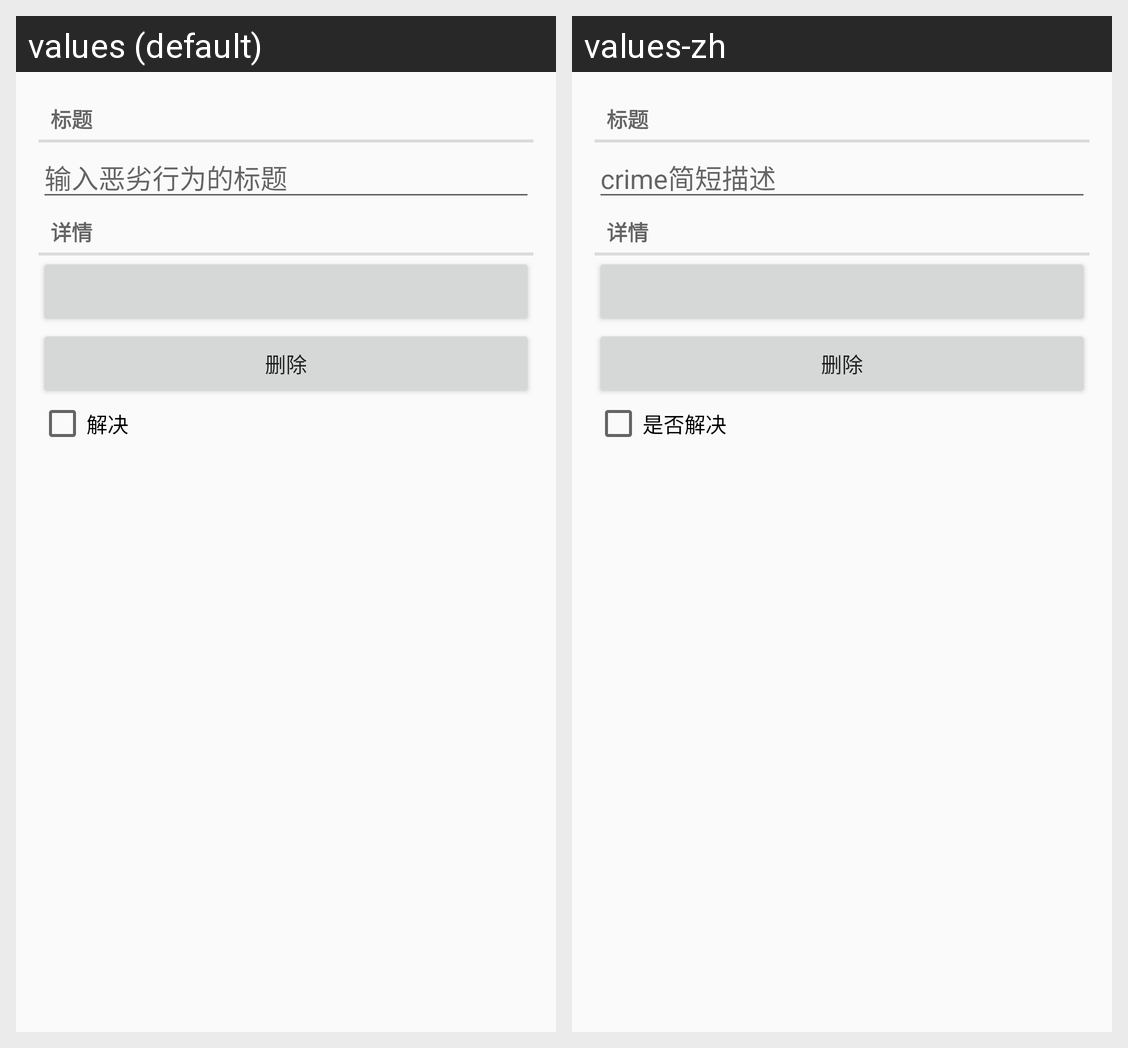

This grid shows one Android layout under two languages. Give, for every string resource on the screen, its name, the default text and each shown locale's text.
Android screen res/layout/fragment_crime.xml rendered under 2 locales, left to right: values (default), values-zh. Device: Nexus 5 (rendered at 1080×1920; each locale shown at half size, 540×960, under a caption strip naming it); theme AppTheme.
Strings drawn on this screen, with the default value and each locale's value (text and hints the layout hard-codes, and strings that could not be matched under every locale, appear in the picture but are not listed):

crime_title_label
  values: 标题
  values-zh: 标题

crime_title_hint
  values: 输入恶劣行为的标题
  values-zh: crime简短描述

crime_details_label
  values: 详情
  values-zh: 详情

crime_delete
  values: 删除
  values-zh: 删除

crime_solved_label
  values: 解决
  values-zh: 是否解决
